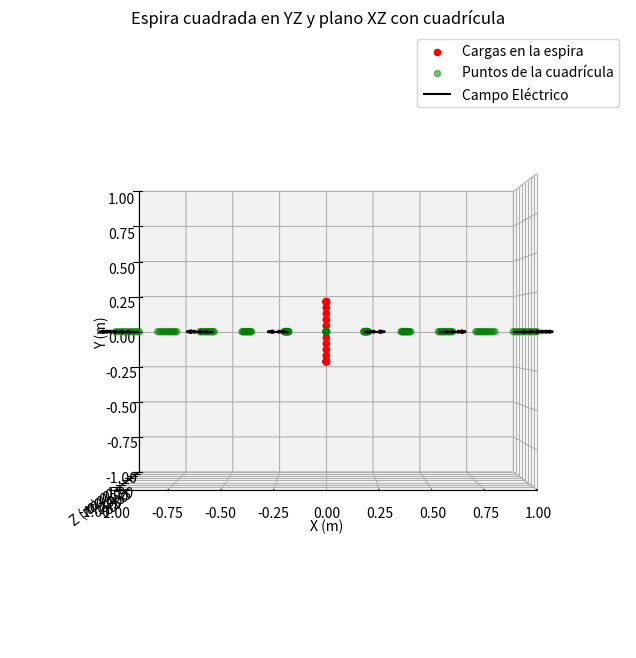

This figure's Python source:
import numpy as np
import matplotlib.pyplot as plt
from mpl_toolkits.mplot3d import Axes3D

# Constantes
k = 8.988e9  # Constante de Coulomb (N·m²/C²)
mu0 = 4 * np.pi * 1e-7  # Permeabilidad magnética del vacío (T·m/A)

# Parámetros de la espira y cargas
q = 12e-9  # Carga de cada punto (12 nC)
I = 4  # Corriente en la espira (4 A)
N_cargas_por_lado = 10  # Número de cargas por lado
N_segmentos_por_lado = 10  # Número de segmentos por lado
lado = 0.4  # Tamaño de la espira cuadrada (metros)
half_lado = lado / 2

# Generamos las posiciones de las cargas en la espira cuadrada en el plano YZ
cargas_posiciones = []

# Lado inferior (de (-0.2, -0.2) a (0.2, -0.2)) en el plano YZ
y_inf = np.linspace(-half_lado, half_lado, N_cargas_por_lado, endpoint=False)
z_inf = np.full(N_cargas_por_lado, -half_lado)
for y, z in zip(y_inf, z_inf):
    cargas_posiciones.append([0, y, z])

# Lado derecho (de (0.2, -0.2) a (0.2, 0.2)) en el plano YZ
y_der = np.full(N_cargas_por_lado, half_lado)
z_der = np.linspace(-half_lado, half_lado, N_cargas_por_lado, endpoint=False)
for y, z in zip(y_der, z_der):
    cargas_posiciones.append([0, y, z])

# Lado superior (de (0.2, 0.2) a (-0.2, 0.2)) en el plano YZ
y_sup = np.linspace(half_lado, -half_lado, N_cargas_por_lado, endpoint=False)
z_sup = np.full(N_cargas_por_lado, half_lado)
for y, z in zip(y_sup, z_sup):
    cargas_posiciones.append([0, y, z])

# Lado izquierdo (de (-0.2, 0.2) a (-0.2, -0.2)) en el plano YZ
y_izq = np.full(N_cargas_por_lado, -half_lado)
z_izq = np.linspace(half_lado, -half_lado, N_cargas_por_lado, endpoint=False)
for y, z in zip(y_izq, z_izq):
    cargas_posiciones.append([0, y, z])

# Convertimos la lista a un array numpy
cargas_posiciones = np.array(cargas_posiciones)

# Generamos las posiciones y vectores dl de los segmentos para el cálculo del campo magnético en el plano YZ
segmentos_posiciones = []

# Lado inferior
y_inf_seg = np.linspace(-half_lado, half_lado, N_segmentos_por_lado + 1)
z_inf_seg = np.full(N_segmentos_por_lado + 1, -half_lado)
for i in range(N_segmentos_por_lado):
    inicio = np.array([0, y_inf_seg[i], z_inf_seg[i]])
    fin = np.array([0, y_inf_seg[i+1], z_inf_seg[i+1]])
    segmentos_posiciones.append((inicio, fin))

# Lado derecho
y_der_seg = np.full(N_segmentos_por_lado + 1, half_lado)
z_der_seg = np.linspace(-half_lado, half_lado, N_segmentos_por_lado + 1)
for i in range(N_segmentos_por_lado):
    inicio = np.array([0, y_der_seg[i], z_der_seg[i]])
    fin = np.array([0, y_der_seg[i+1], z_der_seg[i+1]])
    segmentos_posiciones.append((inicio, fin))

# Lado superior
y_sup_seg = np.linspace(half_lado, -half_lado, N_segmentos_por_lado + 1)
z_sup_seg = np.full(N_segmentos_por_lado + 1, half_lado)
for i in range(N_segmentos_por_lado):
    inicio = np.array([0, y_sup_seg[i], z_sup_seg[i]])
    fin = np.array([0, y_sup_seg[i+1], z_sup_seg[i+1]])
    segmentos_posiciones.append((inicio, fin))

# Lado izquierdo
y_izq_seg = np.full(N_segmentos_por_lado + 1, -half_lado)
z_izq_seg = np.linspace(half_lado, -half_lado, N_segmentos_por_lado + 1)
for i in range(N_segmentos_por_lado):
    inicio = np.array([0, y_izq_seg[i], z_izq_seg[i]])
    fin = np.array([0, y_izq_seg[i+1], z_izq_seg[i+1]])
    segmentos_posiciones.append((inicio, fin))

# Generamos la cuadrícula de puntos en el plano XZ
grid_size = 11
x_grid = np.linspace(-1, 1, grid_size)
z_grid = np.linspace(-1, 1, grid_size)
X, Z = np.meshgrid(x_grid, z_grid)
Y = np.zeros_like(X)  # El plano XZ está en Y=0

# Visualización
fig = plt.figure(figsize=(10, 8))
ax = fig.add_subplot(111, projection='3d')

# Intercambiamos Y y Z en las gráficas para que Y sea vertical
# Graficamos las cargas en la espira cuadrada
cargas_x = cargas_posiciones[:, 0]
cargas_y = cargas_posiciones[:, 1]
cargas_z = cargas_posiciones[:, 2]
ax.scatter(cargas_x, cargas_z, cargas_y, color='red', label='Cargas en la espira')  # Intercambiamos Y y Z

# Graficamos los segmentos de la espira
for segmento in segmentos_posiciones:
    inicio = segmento[0]
    fin = segmento[1]
    xs = [inicio[0], fin[0]]
    zs = [inicio[2], fin[2]]  # Z
    ys = [inicio[1], fin[1]]  # Y
    ax.plot(xs, zs, ys, color='blue')  # Intercambiamos Y y Z

# Graficamos la cuadrícula en el plano XZ
ax.scatter(X, Z, Y, color='green', s=20, alpha=0.5, label='Puntos de la cuadrícula')  # Intercambiamos Y y Z

# Configuramos las etiquetas y límites de los ejes
ax.set_xlabel('X (m)')
ax.set_ylabel('Z (m)')  # Ahora Z es horizontal
ax.set_zlabel('Y (m)')  # Ahora Y es vertical
ax.set_xlim([-1, 1])
ax.set_ylim([-1, 1])
ax.set_zlim([-1, 1])

# Ajustamos la vista para que el eje Z sea horizontal y Y vertical
ax.view_init(elev=0, azim=-90)  # Opcional: ajustar el ángulo de vista

# Preparamos arrays para almacenar los campos eléctricos en los puntos de la cuadrícula
E_total = np.zeros((grid_size, grid_size, 3))

# Calculamos el campo eléctrico en cada punto de la cuadrícula
for i in range(grid_size):
    for j in range(grid_size):
        punto = np.array([X[i, j], Y[i, j], Z[i, j]])
        campo_total = np.zeros(3)
        # Calculamos el campo eléctrico debido a cada carga
        for carga_pos in cargas_posiciones:
            r_vector = punto - carga_pos
            r_mag = np.linalg.norm(r_vector)
            if r_mag == 0:
                continue  # Evitamos división por cero
            r_hat = r_vector / r_mag
            campo = (k * q / r_mag**2) * r_hat
            campo_total += campo
        E_total[i, j] = campo_total

# Visualización del campo eléctrico (opcional)
E_magnitude = np.linalg.norm(E_total, axis=2)
E_normalized = E_total / E_magnitude[:, :, np.newaxis]

# Podemos reducir el número de vectores para evitar una gráfica sobrecargada
skip = (slice(None, None, 2), slice(None, None, 2))

# Graficamos los vectores del campo eléctrico en los puntos de la cuadrícula
ax.quiver(X[skip], Z[skip], Y[skip],  # Intercambiamos Y y Z
          E_normalized[skip][:, :, 0], E_normalized[skip][:, :, 2], E_normalized[skip][:, :, 1],
          length=0.1, color='black', normalize=True, label='Campo Eléctrico')


ax.legend()
ax.set_title('Espira cuadrada en YZ y plano XZ con cuadrícula')

plt.show()
